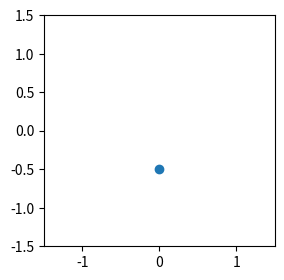

This chart was generated by the following Python code:
import numpy as np
import matplotlib.pyplot as plt
plt.rcParams["figure.figsize"] = 4,3
from matplotlib.animation import FuncAnimation
 
p0x=0.0
p0y=-0.5
p1x=0.0
p1y=0.5
p2x=0.5
p2y=0.0
 
r = 1 # radius of circle
def circle(phi):
    #return np.array([r*np.cos(phi), r*np.sin(phi)])
    return np.array([
        (1.0-phi)**2*p0x + 2*phi*(1.0-phi)*p1x + phi**2*p2x,
        (1.0-phi)**2*p0y + 2*phi*(1.0-phi)*p1y + phi**2*p2y,
        ])
 
# create a figure with an axes
fig, ax = plt.subplots()
# set the axes limits
ax.axis([-1.5,1.5,-1.5,1.5])
# set equal aspect such that the circle is not shown as ellipse
ax.set_aspect("equal")
# create a point in the axes
point, = ax.plot(0,1, marker="o")
 
# Updating function, to be repeatedly called by the animation
def update(phi):
    # obtain point coordinates 
    x,y = circle(phi)
    # set point's coordinates
    point.set_data([x],[y])
    return point,
 
# create animation with 10ms interval, which is repeated,
# provide the full circle (0,2pi) as parameters
ani = FuncAnimation(fig, update, interval=30, blit=True, repeat=True,
                    frames=np.linspace(0,2*np.pi,360, endpoint=False))
 
plt.show()
